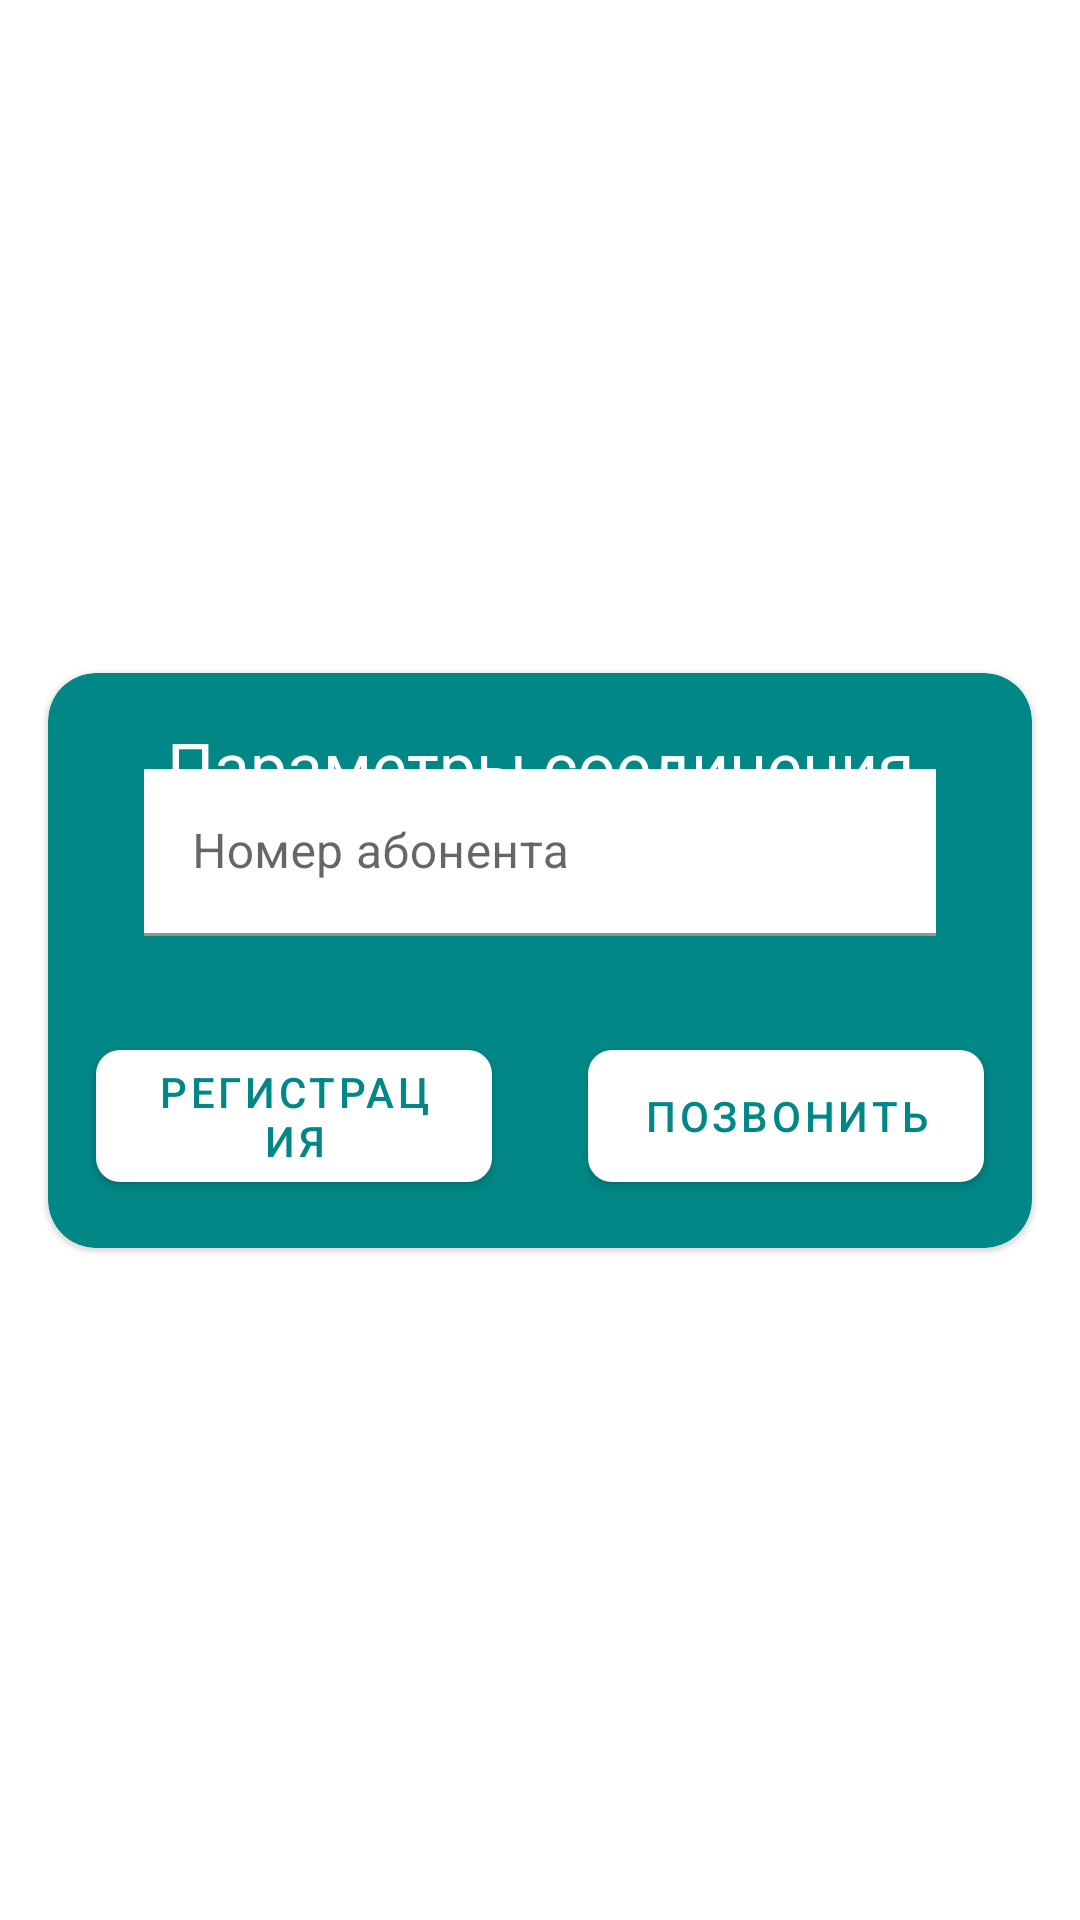

Here is an Android app screen rendered from its layout file. Give the layout XML and the strings, colors and styles it references.
<!-- AndroidManifest.xml: activity theme Theme.PushToTalk -->
<!-- res/layout/activity_main.xml -->
<?xml version="1.0" encoding="utf-8"?>
<androidx.constraintlayout.widget.ConstraintLayout
    xmlns:android="http://schemas.android.com/apk/res/android"
    xmlns:app="http://schemas.android.com/apk/res-auto"
    xmlns:tools="http://schemas.android.com/tools"
    android:layout_width="match_parent"
    android:layout_height="match_parent"
    tools:context=".MainActivity">

    <com.google.android.material.card.MaterialCardView
        app:layout_constraintTop_toTopOf="parent"
        app:layout_constraintBottom_toBottomOf="parent"
        app:layout_constraintStart_toStartOf="parent"
        app:layout_constraintEnd_toEndOf="parent"
        android:layout_height="wrap_content"
        android:layout_width="0dp"
        android:layout_margin="16dp"
        app:cardCornerRadius="16dp"
        app:cardBackgroundColor="@color/teal_700"
        >

        <androidx.constraintlayout.widget.ConstraintLayout
            android:layout_width="match_parent"
            android:layout_height="match_parent"
            android:paddingBottom="16dp">

            <TextView
                android:id="@+id/tv_connection"
                android:layout_height="wrap_content"
                android:layout_width="wrap_content"
                app:layout_constraintTop_toTopOf="parent"
                app:layout_constraintStart_toStartOf="parent"
                app:layout_constraintEnd_toEndOf="parent"
                android:layout_margin="16dp"
                android:elevation="8dp"
                android:textColor="@color/white"
                android:text="Параметры соединения"
                style="@style/TextAppearance.AppCompat.Large"
                />

            <com.google.android.material.textfield.TextInputLayout
                android:id="@+id/layout_subscriber_number"
                android:layout_width="match_parent"
                android:layout_height="wrap_content"
                app:layout_constraintTop_toTopOf="parent"
                android:layout_margin="16dp"
                android:padding="16dp"
                android:background="@drawable/curve_background"
                android:visibility="visible"
                tools:visibility="visible"
                >
                <com.google.android.material.textfield.TextInputEditText
                    android:id="@+id/input_subscriber_number"
                    android:layout_width="match_parent"
                    android:layout_height="wrap_content"
                    android:inputType="number"
                    android:hint="Номер абонента"
                    android:maxLength="4"
                    android:textColor="@color/black"
                    android:background="@color/white"
                    tools:text="2342"
                    />
            </com.google.android.material.textfield.TextInputLayout>

            <com.google.android.material.button.MaterialButton
                android:id="@+id/btn_register"
                android:layout_width="0dp"
                android:layout_height="wrap_content"
                app:layout_constraintHorizontal_chainStyle="spread"
                android:minHeight="56dp"
                app:layout_constraintTop_toBottomOf="@+id/layout_subscriber_number"
                app:layout_constraintStart_toStartOf="parent"
                app:layout_constraintEnd_toStartOf="@+id/btn_call"
                android:layout_margin="16dp"
                app:cornerRadius="8dp"
                app:backgroundTint="@color/white"
                android:textColor="@color/teal_700"
                android:text="Регистрация"
                />

            <com.google.android.material.button.MaterialButton
                android:id="@+id/btn_call"
                android:layout_height="wrap_content"
                android:layout_width="0dp"
                android:minHeight="56dp"
                app:layout_constraintHorizontal_chainStyle="spread"
                app:layout_constraintTop_toBottomOf="@+id/layout_subscriber_number"
                app:layout_constraintStart_toEndOf="@+id/btn_register"
                app:layout_constraintEnd_toEndOf="parent"
                android:layout_margin="16dp"
                app:cornerRadius="8dp"
                app:backgroundTint="@color/white"
                android:textColor="@color/teal_700"
                android:text="Позвонить"
                android:visibility="visible"
                tools:visibility="visible"
                />

        </androidx.constraintlayout.widget.ConstraintLayout>

    </com.google.android.material.card.MaterialCardView>

</androidx.constraintlayout.widget.ConstraintLayout>
<!-- resources referenced by this layout -->
<resources>
  <color name="black">#FF000000</color>
  <color name="teal_700">#FF018786</color>
  <color name="white">#FFFFFFFF</color>
  <style name="Theme.PushToTalk" parent="Theme.MaterialComponents.Light.DarkActionBar">
          
          <item name="colorPrimary">@color/teal_200</item>
          <item name="colorPrimaryVariant">@color/teal_700</item>
          <item name="colorOnPrimary">@color/white</item>
          
          <item name="colorSecondary">@color/teal_200</item>
          <item name="colorSecondaryVariant">@color/teal_700</item>
          <item name="colorOnSecondary">@color/black</item>
          
          <item name="android:statusBarColor" tools:targetApi="l">?attr/colorPrimaryVariant</item>
          
      </style>
  <color name="teal_200">#FF03DAC5</color>
</resources>
